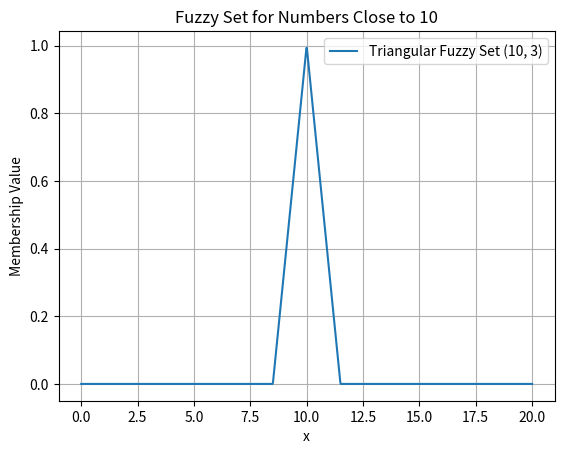

This chart was generated by the following Python code:
import numpy as np
import matplotlib.pyplot as plt

def triangular_membership(x, center, width):
    left = center - width/2
    right = center + width/2
    
    if x <= left or x >= right:
        return 0
    elif left < x <= center:
        return (x - left) / (center - left)
    elif center < x < right:
        return (right - x) / (right - center)

# Define parameters for the triangular fuzzy set
center = 10
width = 3  # Adjust the width based on how "close" you want the numbers to be

# Generate x values over the universe of discourse (0 to 20)
x_values = np.linspace(0, 20, 1000)

# Calculate membership values for each x
membership_values = [triangular_membership(x, center, width) for x in x_values]

# Plot the triangular fuzzy set
plt.plot(x_values, membership_values, label=f'Triangular Fuzzy Set ({center}, {width})')
plt.title('Fuzzy Set for Numbers Close to 10')
plt.xlabel('x')
plt.ylabel('Membership Value')
plt.legend()
plt.grid(True)
plt.show()
